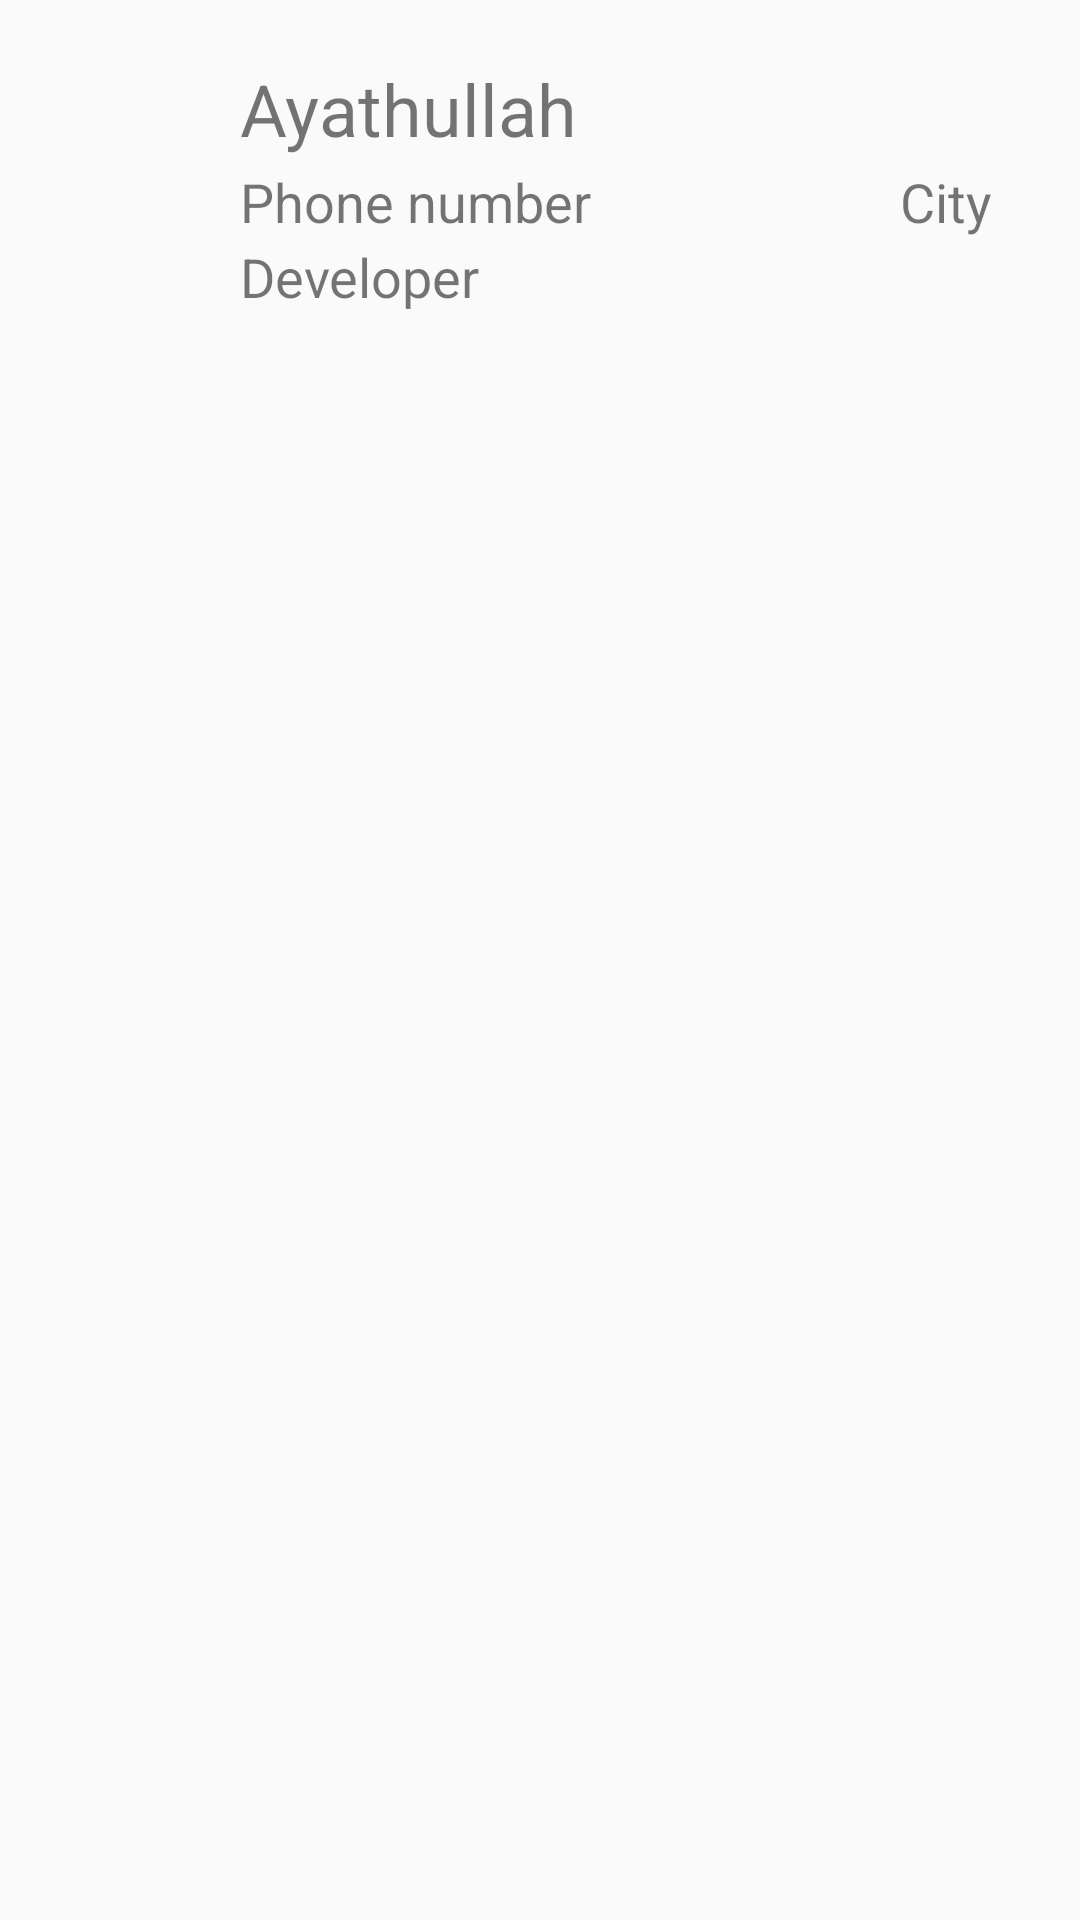

Android layout source for this screen:
<!-- AndroidManifest.xml: application theme AppTheme.Transparent -->
<!-- res/layout/list_layout.xml -->
<?xml version="1.0" encoding="utf-8"?>
<RelativeLayout xmlns:android="http://schemas.android.com/apk/res/android"
    android:layout_width="match_parent"
    android:layout_height="wrap_content">

    <TextView
        android:id="@+id/name_text"
        android:layout_width="wrap_content"
        android:layout_height="wrap_content"
        android:layout_marginLeft="80dp"
        android:layout_marginTop="20dp"
        android:text="Ayathullah"
        android:textSize="24sp" />

    <TextView
        android:id="@+id/phone"
        android:layout_width="wrap_content"
        android:layout_height="wrap_content"
        android:layout_marginLeft="80dp"
        android:layout_marginTop="55dp"
        android:text="Phone number"
        android:textSize="18sp" />

    <TextView
        android:id="@+id/profession"
        android:layout_width="wrap_content"
        android:layout_height="wrap_content"
        android:layout_marginLeft="80dp"
        android:layout_marginTop="80dp"
        android:text="Developer"
        android:textSize="18sp" />

    <TextView
        android:id="@+id/city"
        android:layout_width="wrap_content"
        android:layout_height="wrap_content"
        android:layout_marginLeft="300dp"
        android:layout_marginTop="55dp"
        android:text="City"
        android:textSize="18sp"/>
</RelativeLayout>
<!-- resources referenced by this layout -->
<resources>
  <style name="AppTheme.Transparent" parent="AppTheme">
          <item name="windowActionBar">false</item>
          <item name="windowNoTitle">true</item>
          <item name="android:windowDisablePreview">true</item>
          <item name="android:windowContentOverlay">@null</item>
      </style>
  <style name="AppTheme" parent="Theme.AppCompat.Light.NoActionBar">
          
          <item name="colorPrimary">#ff12b6</item>
          <item name="colorPrimaryDark">#2e0854</item>
          <item name="colorAccent">#f2e712</item>
      </style>
</resources>
